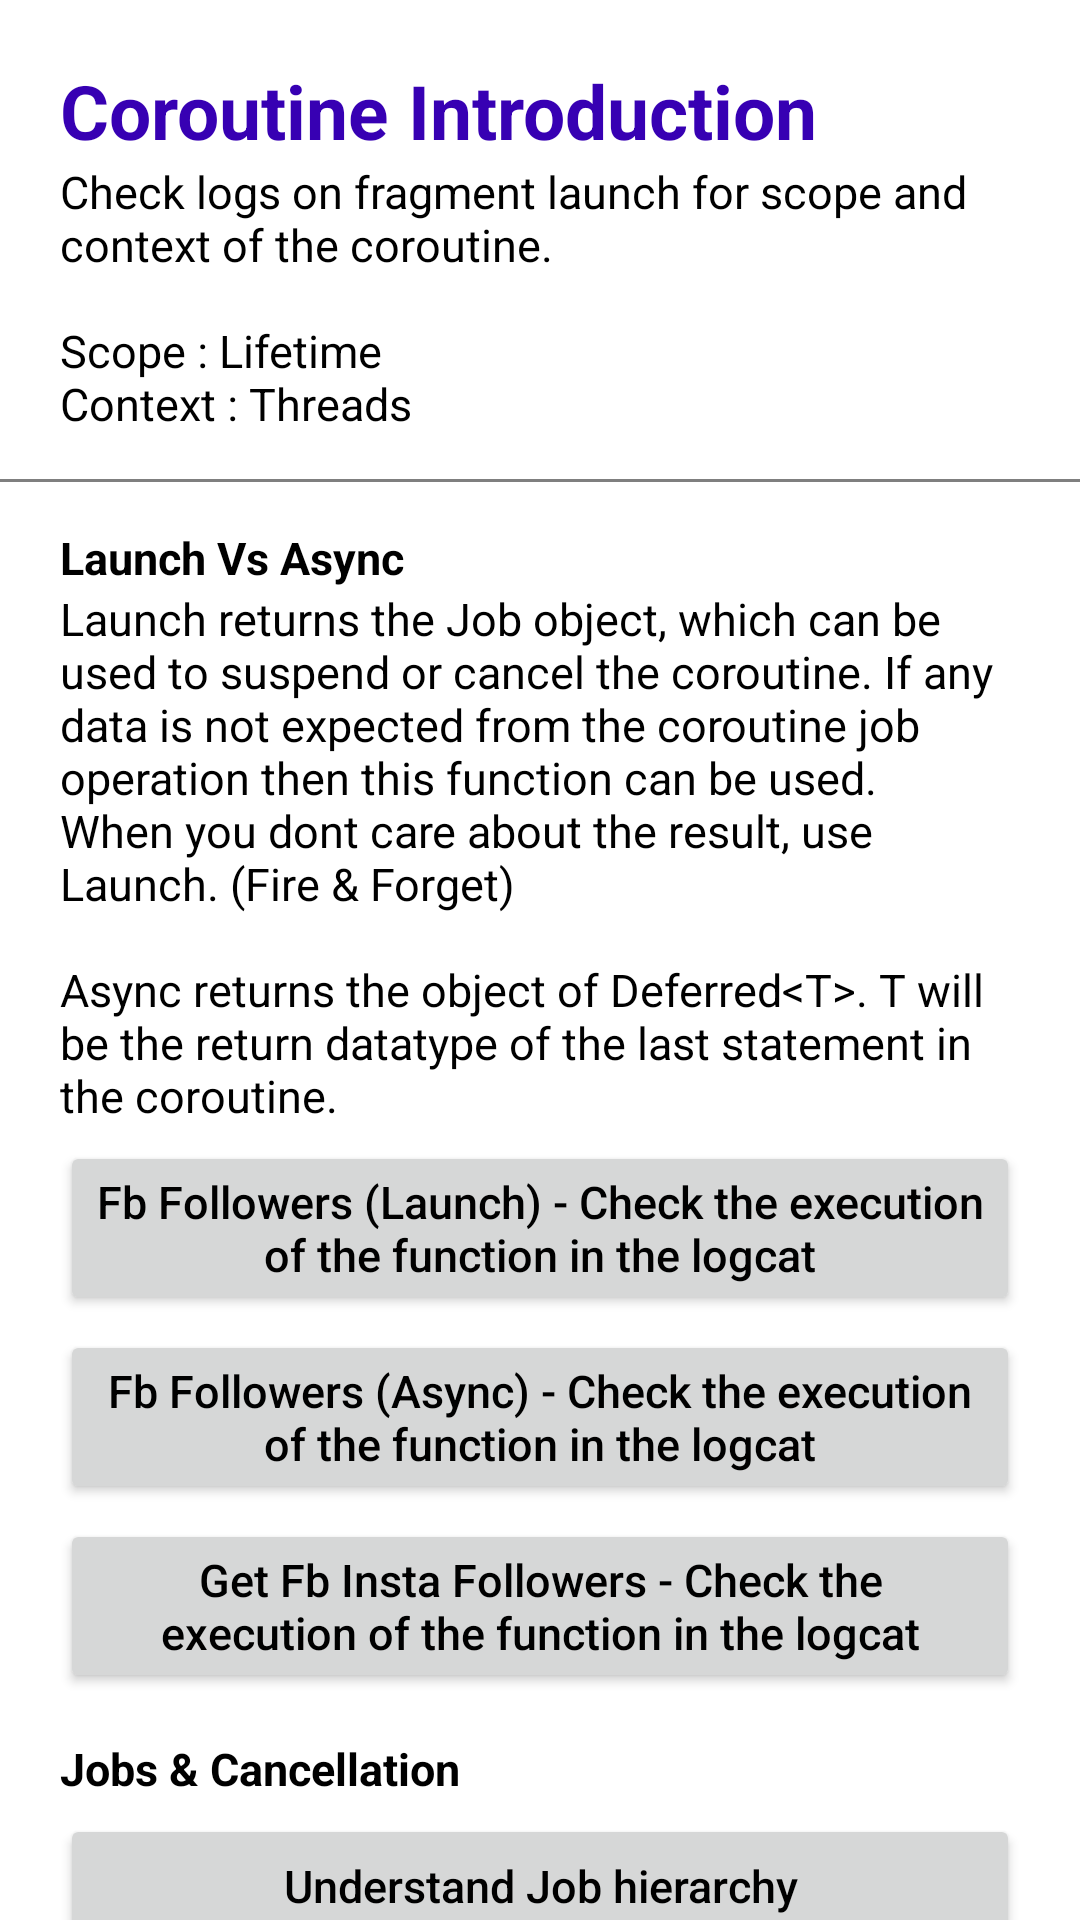

The Android layout XML behind this screen, and the referenced resources:
<!-- AndroidManifest.xml: application theme Theme.Coroutine_Task_2024 -->
<!-- res/layout/fragment_coroutine.xml -->
<?xml version="1.0" encoding="utf-8"?>
<layout xmlns:android="http://schemas.android.com/apk/res/android"
    xmlns:app="http://schemas.android.com/apk/res-auto">

    <data>

    </data>

    <androidx.constraintlayout.widget.ConstraintLayout
        android:layout_width="match_parent"
        android:layout_height="match_parent"
        android:background="@color/white">

        <androidx.constraintlayout.widget.Guideline
            android:id="@+id/glStart"
            android:layout_width="wrap_content"
            android:layout_height="wrap_content"
            android:orientation="vertical"
            app:layout_constraintGuide_begin="@dimen/_20dp" />

        <androidx.constraintlayout.widget.Guideline
            android:id="@+id/glEnd"
            android:layout_width="wrap_content"
            android:layout_height="wrap_content"
            android:orientation="vertical"
            app:layout_constraintGuide_end="@dimen/_20dp" />

        <TextView
            android:id="@+id/txtTitle"
            android:layout_width="0dp"
            android:layout_height="wrap_content"
            android:layout_marginTop="@dimen/_20dp"
            android:text="@string/coroutine_introduction"
            android:theme="@style/titleTheme"
            app:layout_constraintEnd_toEndOf="@id/glEnd"
            app:layout_constraintStart_toStartOf="@id/glStart"
            app:layout_constraintTop_toTopOf="parent" />

        <TextView
            android:id="@+id/txtDesc"
            android:layout_width="0dp"
            android:layout_height="wrap_content"
            android:text="@string/coroutine_introduction_desc"
            android:theme="@style/titleDescTheme"
            app:layout_constraintEnd_toEndOf="@id/glEnd"
            app:layout_constraintStart_toStartOf="@id/glStart"
            app:layout_constraintTop_toBottomOf="@id/txtTitle" />

        <View
            android:id="@+id/divider"
            android:layout_width="match_parent"
            android:layout_height="1dp"
            android:layout_marginTop="@dimen/_15dp"
            android:alpha="0.5"
            android:background="@color/black"
            app:layout_constraintTop_toBottomOf="@id/txtDesc" />

        <TextView
            android:id="@+id/txtLaunchAsync"
            android:layout_width="0dp"
            android:layout_height="wrap_content"
            android:layout_marginTop="@dimen/_15dp"
            android:text="@string/launch_vs_async"
            android:textStyle="bold"
            android:theme="@style/titleDescTheme"
            app:layout_constraintEnd_toEndOf="@id/glEnd"
            app:layout_constraintStart_toStartOf="@id/glStart"
            app:layout_constraintTop_toBottomOf="@id/divider" />

        <TextView
            android:id="@+id/txtLaunch"
            android:layout_width="0dp"
            android:layout_height="wrap_content"
            android:text="@string/launch_async_desc"
            android:theme="@style/titleDescTheme"
            app:layout_constraintEnd_toEndOf="@id/glEnd"
            app:layout_constraintStart_toStartOf="@id/glStart"
            app:layout_constraintTop_toBottomOf="@id/txtLaunchAsync" />


        <Button
            android:id="@+id/btnFbLaunch"
            android:layout_width="0dp"
            android:layout_height="wrap_content"
            android:layout_marginTop="@dimen/_5dp"
            android:text="@string/fb_followers_launch"
            android:textAllCaps="false"
            android:theme="@style/titleDescTheme"
            app:layout_constraintEnd_toEndOf="@id/glEnd"
            app:layout_constraintStart_toStartOf="@id/glStart"
            app:layout_constraintTop_toBottomOf="@id/txtLaunch" />

        <Button
            android:id="@+id/btnFbAsync"
            android:layout_width="0dp"
            android:layout_height="wrap_content"
            android:layout_marginTop="@dimen/_5dp"
            android:text="@string/fb_followers_async"
            android:textAllCaps="false"
            android:theme="@style/titleDescTheme"
            app:layout_constraintEnd_toEndOf="@id/glEnd"
            app:layout_constraintStart_toStartOf="@id/glStart"
            app:layout_constraintTop_toBottomOf="@id/btnFbLaunch" />

        <Button
            android:id="@+id/btnParallelExecution"
            android:layout_width="0dp"
            android:layout_height="wrap_content"
            android:layout_marginTop="@dimen/_5dp"
            android:text="@string/get_fb_insta_followers"
            android:textAllCaps="false"
            android:theme="@style/titleDescTheme"
            app:layout_constraintEnd_toEndOf="@id/glEnd"
            app:layout_constraintStart_toStartOf="@id/glStart"
            app:layout_constraintTop_toBottomOf="@id/btnFbAsync" />

        <TextView
            android:id="@+id/txtJobCancellation"
            android:layout_width="0dp"
            android:layout_height="wrap_content"
            android:layout_marginTop="@dimen/_15dp"
            android:text="@string/jobs_amp_cancellations"
            android:textStyle="bold"
            android:theme="@style/titleDescTheme"
            app:layout_constraintEnd_toEndOf="@id/glEnd"
            app:layout_constraintStart_toStartOf="@id/glStart"
            app:layout_constraintTop_toBottomOf="@id/btnParallelExecution" />

        <Button
            android:id="@+id/btnJob"
            android:layout_width="0dp"
            android:layout_height="wrap_content"
            android:layout_marginTop="@dimen/_5dp"
            android:text="@string/understand_job_hierachy"
            android:textAllCaps="false"
            android:theme="@style/titleDescTheme"
            app:layout_constraintEnd_toEndOf="@id/glEnd"
            app:layout_constraintStart_toStartOf="@id/glStart"
            app:layout_constraintTop_toBottomOf="@id/txtJobCancellation" />

        <TextView
            android:id="@+id/txtViewModelLifeCycle"
            android:layout_width="0dp"
            android:layout_height="wrap_content"
            android:layout_marginTop="@dimen/_15dp"
            android:text="@string/lifecycle_scope_and_viewmodel_scope"
            android:textStyle="bold"
            android:theme="@style/titleDescTheme"
            app:layout_constraintEnd_toEndOf="@id/glEnd"
            app:layout_constraintStart_toStartOf="@id/glStart"
            app:layout_constraintTop_toBottomOf="@id/btnJob" />

        <Button
            android:id="@+id/btnLifeCycleViewModel"
            android:layout_width="0dp"
            android:layout_height="wrap_content"
            android:layout_marginTop="@dimen/_5dp"
            android:text="@string/create_coroutine_for_viewmodel_scope"
            android:textAllCaps="false"
            android:theme="@style/titleDescTheme"
            app:layout_constraintEnd_toEndOf="@id/glEnd"
            app:layout_constraintStart_toStartOf="@id/glStart"
            app:layout_constraintTop_toBottomOf="@id/txtViewModelLifeCycle" />

    </androidx.constraintlayout.widget.ConstraintLayout>
</layout>
<!-- resources referenced by this layout -->
<resources>
  <dimen name="_15dp">15dp</dimen>
  <dimen name="_20dp">20dp</dimen>
  <dimen name="_5dp">5dp</dimen>
  <string name="coroutine_introduction">Coroutine Introduction</string>
  <string name="coroutine_introduction_desc">Check logs on fragment launch for scope and context of the coroutine.\n\nScope : Lifetime\nContext : Threads</string>
  <string name="create_coroutine_for_viewmodel_scope">Create coroutine for viewmodel scope</string>
  <string name="fb_followers_async">Fb Followers (Async) - Check the execution of the function in the logcat</string>
  <string name="fb_followers_launch">Fb Followers (Launch) - Check the execution of the function in the logcat</string>
  <string name="get_fb_insta_followers">Get Fb Insta Followers - Check the execution of the function in the logcat</string>
  <string name="jobs_amp_cancellations">Jobs &amp; Cancellation</string>
  <string name="launch_async_desc">Launch returns the Job object, which can be used to suspend or cancel the coroutine. If any data is not expected from the coroutine job operation then this function can be used.
          \nWhen you dont care about the result, use Launch. (Fire &amp; Forget)
          \n\nAsync returns the object of Deferred&lt;T&gt;. T will be the return datatype of the last statement in the coroutine.</string>
  <string name="launch_vs_async">Launch Vs Async</string>
  <string name="lifecycle_scope_and_viewmodel_scope">Lifecycle scope and viewmodel scope</string>
  <string name="understand_job_hierachy">Understand Job hierarchy</string>
  <style name="titleDescTheme">
          <item name="android:textSize">@dimen/_15sp</item>
          <item name="android:textColor">@color/black</item>
          <item name="android:textStyle">normal</item>
      </style>
  <style name="titleTheme">
          <item name="android:textSize">@dimen/_25sp</item>
          <item name="android:textColor">@color/design_default_color_primary_dark</item>
          <item name="android:textStyle">bold</item>
          <item name="android:titleMarginTop">@dimen/_20dp</item>
      </style>
  <style name="Theme.Coroutine_Task_2024" parent="Theme.MaterialComponents.DayNight.DarkActionBar">
          
          <item name="colorPrimary">@color/purple_500</item>
          <item name="colorPrimaryVariant">@color/purple_700</item>
          <item name="colorOnPrimary">@color/white</item>
          
          <item name="colorSecondary">@color/teal_200</item>
          <item name="colorSecondaryVariant">@color/teal_700</item>
          <item name="colorOnSecondary">@color/black</item>
          
          <item name="android:statusBarColor">?attr/colorPrimaryVariant</item>
          
      </style>
  <dimen name="_15sp">15sp</dimen>
  <dimen name="_25sp">25sp</dimen>
  <!-- not gathered from this repository: default colours our renderer supplied (Android Studio template values) -->
  <color name="purple_500">#FF6200EE</color>
  <color name="purple_700">#FF3700B3</color>
  <color name="teal_200">#FF03DAC5</color>
  <color name="teal_700">#FF018786</color>
  <color name="black">#FF000000</color>
  <color name="white">#FFFFFFFF</color>
</resources>
